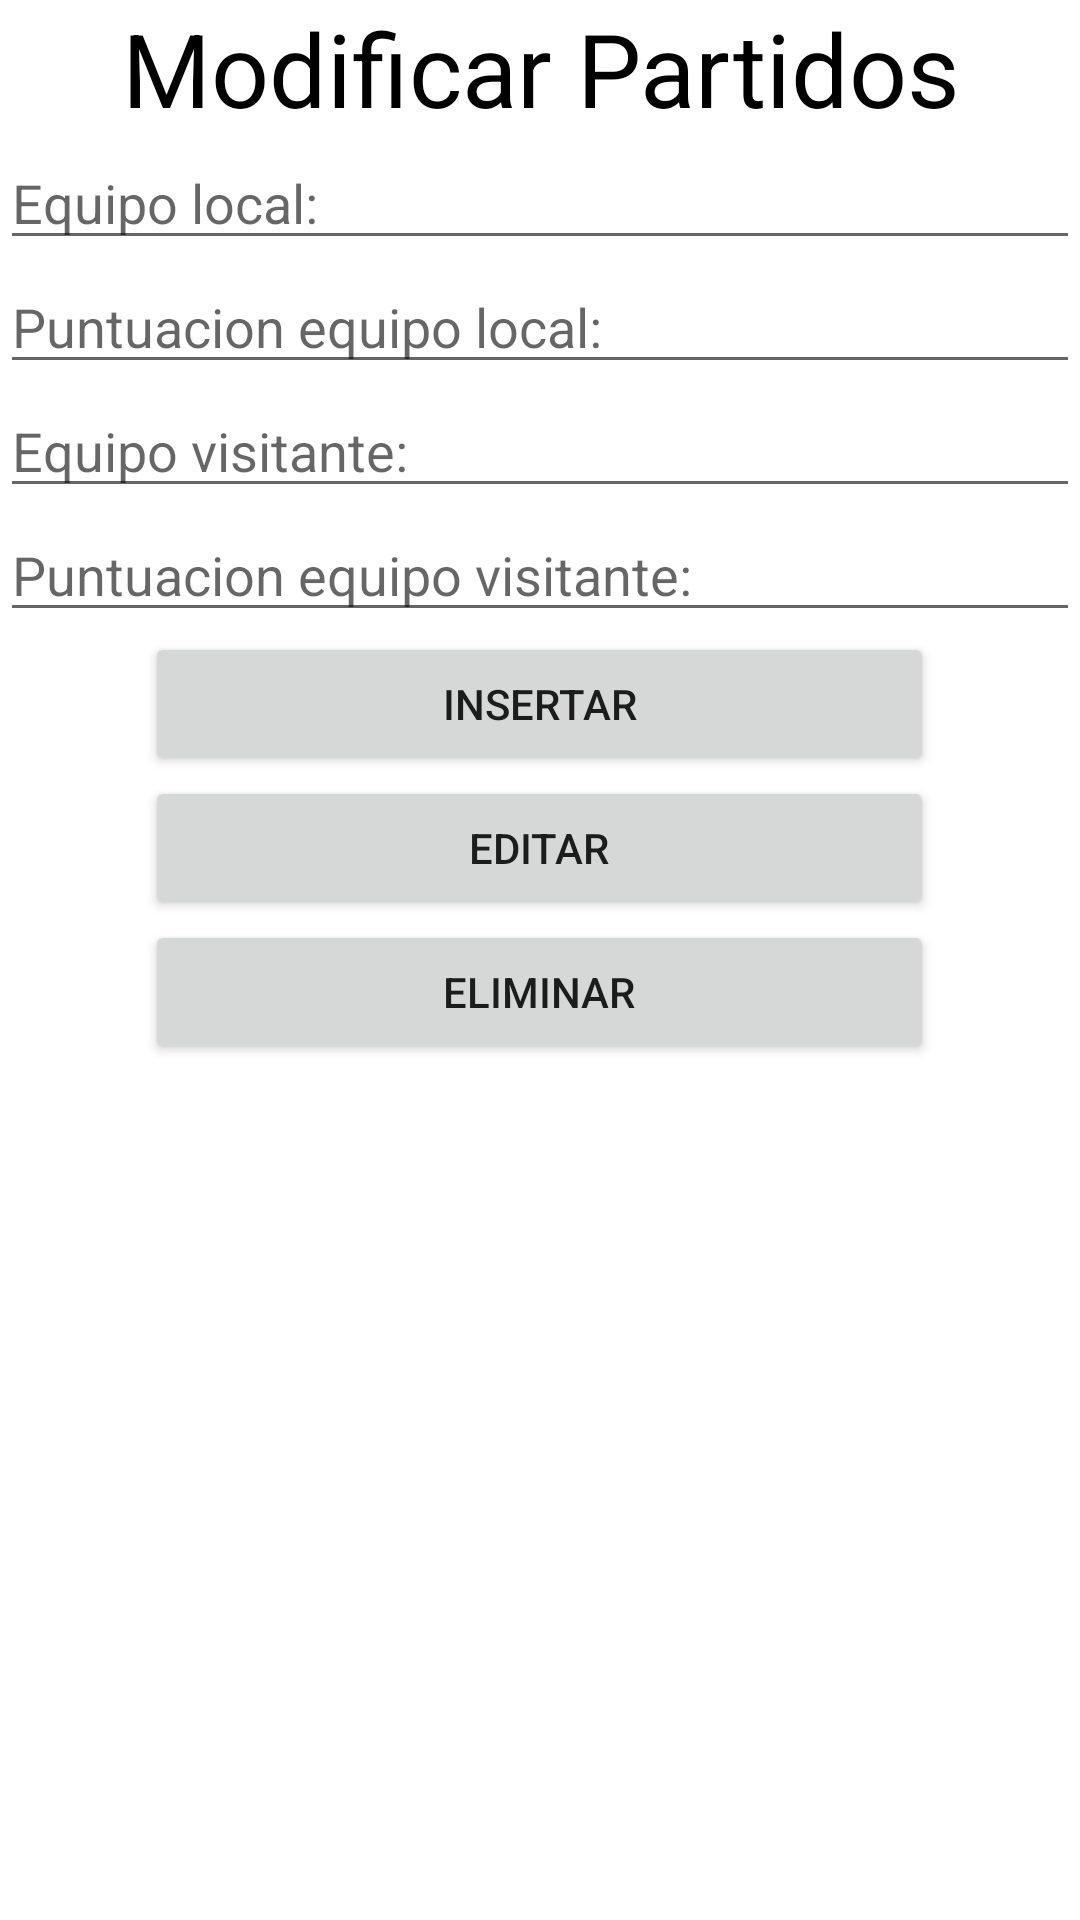

Produce the Android XML layout that renders to this screen, including the resource entries it uses.
<!-- AndroidManifest.xml: application theme Theme.Campeonato -->
<!-- res/layout/activity_modificar_partidos.xml -->
<?xml version="1.0" encoding="utf-8"?>
<LinearLayout xmlns:android="http://schemas.android.com/apk/res/android"
    xmlns:app="http://schemas.android.com/apk/res-auto"
    xmlns:tools="http://schemas.android.com/tools"
    android:layout_width="match_parent"
    android:layout_height="match_parent"
    android:orientation="vertical"
    tools:context=".ModificarPartidos">

    <TextView
        android:id="@+id/textPartidos"
        android:layout_width="match_parent"
        android:layout_height="wrap_content"
        android:gravity="center"
        android:text="Modificar Partidos"
        android:textColor="#000000"
        android:textSize="34sp" />

    <EditText
        android:id="@+id/editTxtEquipo1"
        android:layout_width="match_parent"
        android:layout_height="wrap_content"
        android:ems="10"
        android:hint="Equipo local:"
        android:inputType="textPersonName" />

    <EditText
        android:id="@+id/editTxtPuntosLoc"
        android:layout_width="match_parent"
        android:layout_height="wrap_content"
        android:ems="10"
        android:hint="Puntuacion equipo local:"
        android:inputType="textPersonName" />

    <EditText
        android:id="@+id/editTxtEquipo2"
        android:layout_width="match_parent"
        android:layout_height="wrap_content"
        android:ems="10"
        android:hint="Equipo visitante:"
        android:inputType="textPersonName" />

    <EditText
        android:id="@+id/editTxtPuntosVis"
        android:layout_width="match_parent"
        android:layout_height="wrap_content"
        android:ems="10"
        android:hint="Puntuacion equipo visitante:"
        android:inputType="textPersonName" />

    <Button
        android:id="@+id/btnInsertarPar"
        android:layout_width="263dp"
        android:layout_height="wrap_content"
        android:layout_gravity="center"
        android:text="insertar" />

    <Button
        android:id="@+id/btnEditarPar"
        android:layout_width="263dp"
        android:layout_height="wrap_content"
        android:layout_gravity="center"
        android:text="editar" />

    <Button
        android:id="@+id/btnEliminarPar"
        android:layout_width="263dp"
        android:layout_height="wrap_content"
        android:layout_gravity="center"
        android:text="eliminar" />

    <ListView
        android:id="@+id/lv"
        android:layout_width="match_parent"
        android:layout_height="match_parent" />

</LinearLayout>
<!-- resources referenced by this layout -->
<resources>
  <style name="Theme.Campeonato" parent="Theme.MaterialComponents.DayNight.DarkActionBar">
          
          <item name="colorPrimary">@color/purple_500</item>
          <item name="colorPrimaryVariant">@color/purple_700</item>
          <item name="colorOnPrimary">@color/white</item>
          
          <item name="colorSecondary">@color/teal_200</item>
          <item name="colorSecondaryVariant">@color/teal_700</item>
          <item name="colorOnSecondary">@color/black</item>
          
          <item name="android:statusBarColor">?attr/colorPrimaryVariant</item>
          
      </style>
  <!-- not gathered from this repository: default colours our renderer supplied (Android Studio template values) -->
  <color name="purple_500">#FF6200EE</color>
  <color name="purple_700">#FF3700B3</color>
  <color name="teal_200">#FF03DAC5</color>
  <color name="teal_700">#FF018786</color>
  <color name="black">#FF000000</color>
  <color name="white">#FFFFFFFF</color>
</resources>
